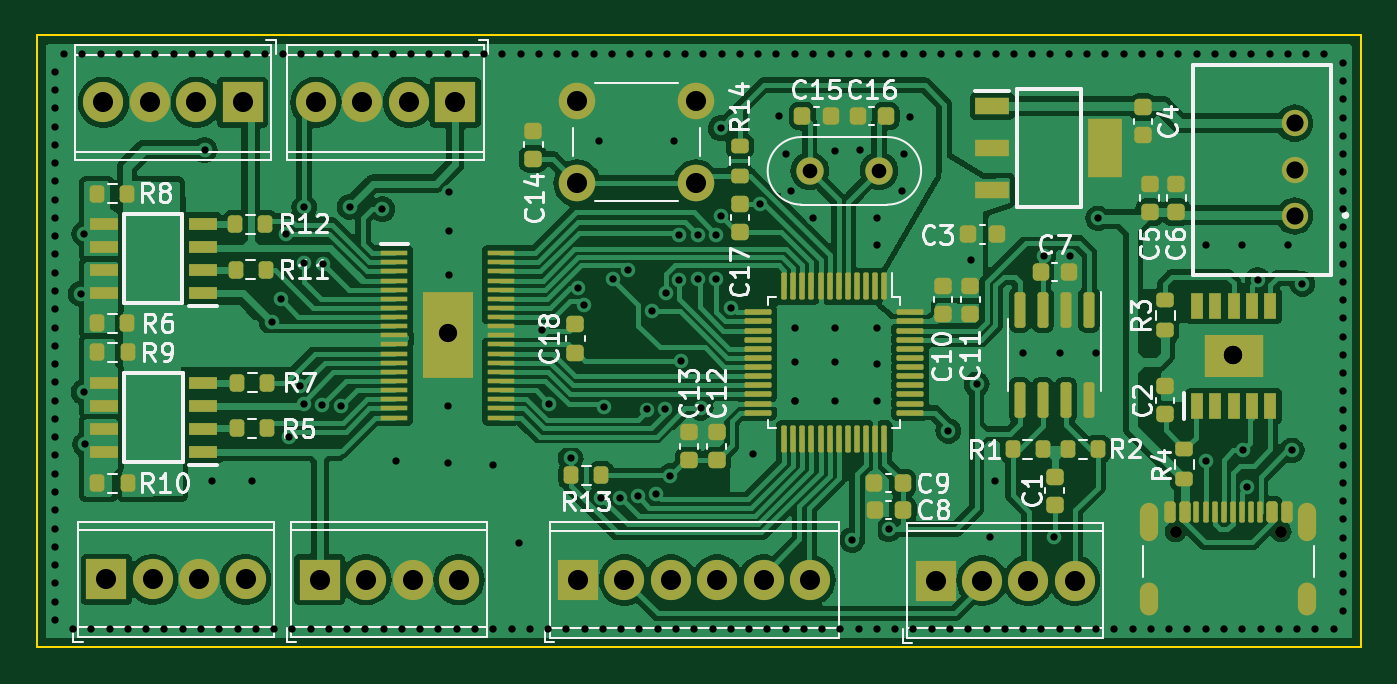
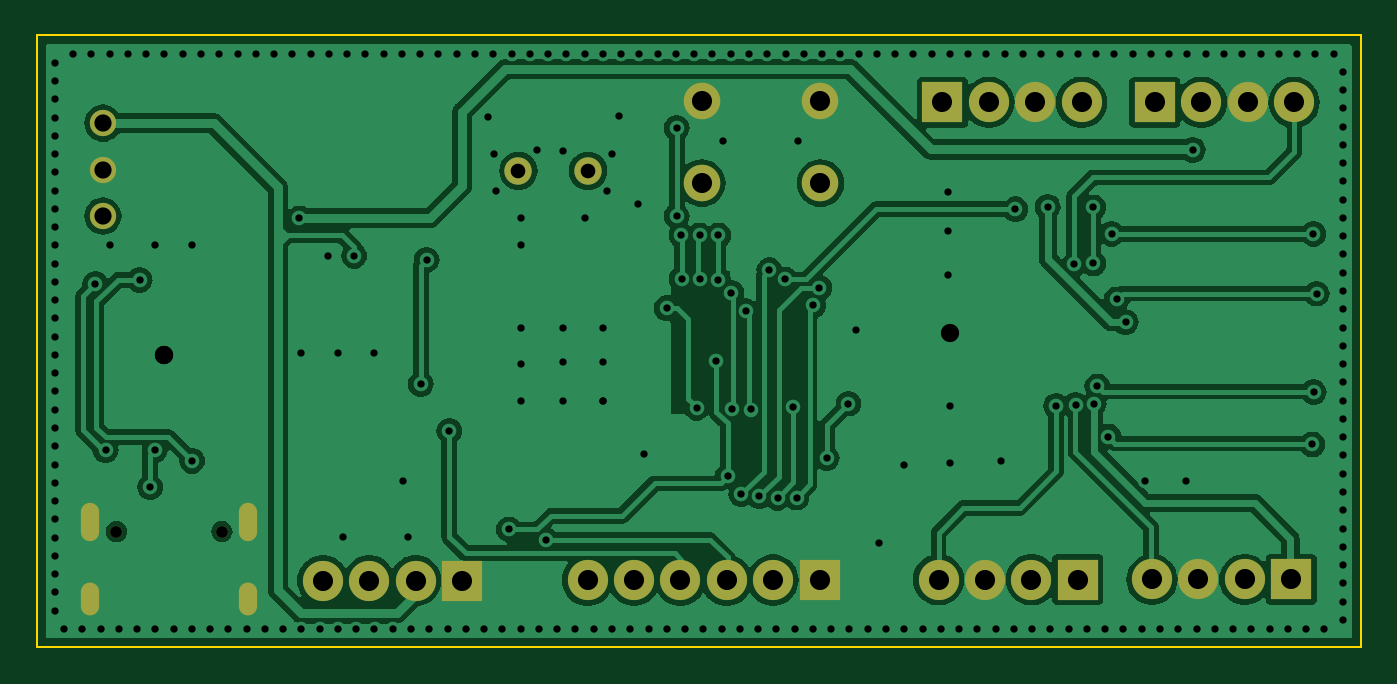
Circuit board: 11 layer files. Board 72.5 x 33.5 mm.
- bottom_copper: iolink-CuBottom.gbr (107746 bytes)
- top_copper: iolink-CuTop.gbr (189323 bytes)
- outline: iolink-EdgeCuts.gbr (723 bytes)
- bottom_mask: iolink-MaskBottom.gbr (1948 bytes)
- top_mask: iolink-MaskTop.gbr (9868 bytes)
- drill: iolink-NPTH.drl (415 bytes)
- drill: iolink-PTH.drl (6322 bytes)
- paste: iolink-PasteBottom.gbr (493 bytes)
- paste: iolink-PasteTop.gbr (8608 bytes)
- bottom_silk: iolink-SilkBottom.gbr (1958 bytes)
- top_silk: iolink-SilkTop.gbr (62629 bytes)

=== bottom_copper: iolink-CuBottom.gbr (107746 bytes, source omitted) ===
=== top_copper: iolink-CuTop.gbr (189323 bytes, source omitted) ===
=== outline: iolink-EdgeCuts.gbr ===
%TF.GenerationSoftware,KiCad,Pcbnew,7.0.10-7.0.10~ubuntu22.04.1*%
%TF.CreationDate,2024-03-09T00:22:00+09:00*%
%TF.ProjectId,iolink,696f6c69-6e6b-42e6-9b69-6361645f7063,rev?*%
%TF.SameCoordinates,Original*%
%TF.FileFunction,Profile,NP*%
%FSLAX46Y46*%
G04 Gerber Fmt 4.6, Leading zero omitted, Abs format (unit mm)*
G04 Created by KiCad (PCBNEW 7.0.10-7.0.10~ubuntu22.04.1) date 2024-03-09 00:22:00*
%MOMM*%
%LPD*%
G01*
G04 APERTURE LIST*
%TA.AperFunction,Profile*%
%ADD10C,0.100000*%
%TD*%
G04 APERTURE END LIST*
D10*
X51000000Y-70000000D02*
X123500000Y-70000000D01*
X123500000Y-70000000D02*
X123500000Y-103500000D01*
X51000000Y-103500000D02*
X51000000Y-70000000D01*
X123500000Y-103500000D02*
X51000000Y-103500000D01*
M02*

=== bottom_mask: iolink-MaskBottom.gbr ===
%TF.GenerationSoftware,KiCad,Pcbnew,7.0.10-7.0.10~ubuntu22.04.1*%
%TF.CreationDate,2024-03-09T00:22:00+09:00*%
%TF.ProjectId,iolink,696f6c69-6e6b-42e6-9b69-6361645f7063,rev?*%
%TF.SameCoordinates,Original*%
%TF.FileFunction,Soldermask,Bot*%
%TF.FilePolarity,Negative*%
%FSLAX46Y46*%
G04 Gerber Fmt 4.6, Leading zero omitted, Abs format (unit mm)*
G04 Created by KiCad (PCBNEW 7.0.10-7.0.10~ubuntu22.04.1) date 2024-03-09 00:22:00*
%MOMM*%
%LPD*%
G01*
G04 APERTURE LIST*
%ADD10C,1.440000*%
%ADD11C,0.650000*%
%ADD12O,1.000000X2.100000*%
%ADD13O,1.000000X1.800000*%
%ADD14C,1.500000*%
%ADD15R,2.200000X2.200000*%
%ADD16C,2.200000*%
%ADD17C,2.000000*%
G04 APERTURE END LIST*
D10*
%TO.C,IC3*%
X119870000Y-79890000D03*
X119870000Y-77350000D03*
X119870000Y-74810000D03*
%TD*%
D11*
%TO.C,J2*%
X113350000Y-97165000D03*
X119130000Y-97165000D03*
D12*
X111920000Y-96665000D03*
D13*
X111920000Y-100845000D03*
D12*
X120560000Y-96665000D03*
D13*
X120560000Y-100845000D03*
%TD*%
D14*
%TO.C,Y1*%
X93320000Y-77420000D03*
X97120000Y-77420000D03*
%TD*%
D15*
%TO.C,J4*%
X54820000Y-99790000D03*
D16*
X57360000Y-99790000D03*
X59900000Y-99790000D03*
X62440000Y-99790000D03*
%TD*%
D15*
%TO.C,J5*%
X66500000Y-99800000D03*
D16*
X69040000Y-99800000D03*
X71580000Y-99800000D03*
X74120000Y-99800000D03*
%TD*%
D15*
%TO.C,J7*%
X62280000Y-73670000D03*
D16*
X59740000Y-73670000D03*
X57200000Y-73670000D03*
X54660000Y-73670000D03*
%TD*%
D15*
%TO.C,J6*%
X73910000Y-73670000D03*
D16*
X71370000Y-73670000D03*
X68830000Y-73670000D03*
X66290000Y-73670000D03*
%TD*%
D15*
%TO.C,J8*%
X80640000Y-99820000D03*
D16*
X83180000Y-99820000D03*
X85720000Y-99820000D03*
X88260000Y-99820000D03*
X90800000Y-99820000D03*
X93340000Y-99820000D03*
%TD*%
D15*
%TO.C,J1*%
X100210000Y-99850000D03*
D16*
X102750000Y-99850000D03*
X105290000Y-99850000D03*
X107830000Y-99850000D03*
%TD*%
D17*
%TO.C,SW1*%
X80590000Y-73590000D03*
X87090000Y-73590000D03*
X80590000Y-78090000D03*
X87090000Y-78090000D03*
%TD*%
M02*

=== top_mask: iolink-MaskTop.gbr (9868 bytes, source omitted) ===
=== drill: iolink-NPTH.drl ===
M48
; DRILL file {KiCad 7.0.10-7.0.10~ubuntu22.04.1} date 2024年03月09日 00時22分00秒
; FORMAT={-:-/ absolute / inch / decimal}
; #@! TF.CreationDate,2024-03-09T00:22:00+09:00
; #@! TF.GenerationSoftware,Kicad,Pcbnew,7.0.10-7.0.10~ubuntu22.04.1
; #@! TF.FileFunction,NonPlated,1,2,NPTH
FMAT,2
INCH
; #@! TA.AperFunction,NonPlated,NPTH,ComponentDrill
T1C0.0256
%
G90
G05
T1
X4.4626Y-3.8254
X4.6902Y-3.8254
M30

=== drill: iolink-PTH.drl (6322 bytes, source omitted) ===
=== paste: iolink-PasteBottom.gbr ===
%TF.GenerationSoftware,KiCad,Pcbnew,7.0.10-7.0.10~ubuntu22.04.1*%
%TF.CreationDate,2024-03-09T00:22:00+09:00*%
%TF.ProjectId,iolink,696f6c69-6e6b-42e6-9b69-6361645f7063,rev?*%
%TF.SameCoordinates,Original*%
%TF.FileFunction,Paste,Bot*%
%TF.FilePolarity,Positive*%
%FSLAX46Y46*%
G04 Gerber Fmt 4.6, Leading zero omitted, Abs format (unit mm)*
G04 Created by KiCad (PCBNEW 7.0.10-7.0.10~ubuntu22.04.1) date 2024-03-09 00:22:00*
%MOMM*%
%LPD*%
G01*
G04 APERTURE LIST*
G04 APERTURE END LIST*
M02*

=== paste: iolink-PasteTop.gbr (8608 bytes, source omitted) ===
=== bottom_silk: iolink-SilkBottom.gbr ===
%TF.GenerationSoftware,KiCad,Pcbnew,7.0.10-7.0.10~ubuntu22.04.1*%
%TF.CreationDate,2024-03-09T00:22:00+09:00*%
%TF.ProjectId,iolink,696f6c69-6e6b-42e6-9b69-6361645f7063,rev?*%
%TF.SameCoordinates,Original*%
%TF.FileFunction,Legend,Bot*%
%TF.FilePolarity,Positive*%
%FSLAX46Y46*%
G04 Gerber Fmt 4.6, Leading zero omitted, Abs format (unit mm)*
G04 Created by KiCad (PCBNEW 7.0.10-7.0.10~ubuntu22.04.1) date 2024-03-09 00:22:00*
%MOMM*%
%LPD*%
G01*
G04 APERTURE LIST*
%ADD10C,1.440000*%
%ADD11C,0.650000*%
%ADD12O,1.000000X2.100000*%
%ADD13O,1.000000X1.800000*%
%ADD14C,1.500000*%
%ADD15R,2.200000X2.200000*%
%ADD16C,2.200000*%
%ADD17C,2.000000*%
G04 APERTURE END LIST*
%LPC*%
D10*
%TO.C,IC3*%
X119870000Y-79890000D03*
X119870000Y-77350000D03*
X119870000Y-74810000D03*
%TD*%
D11*
%TO.C,J2*%
X113350000Y-97165000D03*
X119130000Y-97165000D03*
D12*
X111920000Y-96665000D03*
D13*
X111920000Y-100845000D03*
D12*
X120560000Y-96665000D03*
D13*
X120560000Y-100845000D03*
%TD*%
D14*
%TO.C,Y1*%
X93320000Y-77420000D03*
X97120000Y-77420000D03*
%TD*%
D15*
%TO.C,J4*%
X54820000Y-99790000D03*
D16*
X57360000Y-99790000D03*
X59900000Y-99790000D03*
X62440000Y-99790000D03*
%TD*%
D15*
%TO.C,J5*%
X66500000Y-99800000D03*
D16*
X69040000Y-99800000D03*
X71580000Y-99800000D03*
X74120000Y-99800000D03*
%TD*%
D15*
%TO.C,J7*%
X62280000Y-73670000D03*
D16*
X59740000Y-73670000D03*
X57200000Y-73670000D03*
X54660000Y-73670000D03*
%TD*%
D15*
%TO.C,J6*%
X73910000Y-73670000D03*
D16*
X71370000Y-73670000D03*
X68830000Y-73670000D03*
X66290000Y-73670000D03*
%TD*%
D15*
%TO.C,J8*%
X80640000Y-99820000D03*
D16*
X83180000Y-99820000D03*
X85720000Y-99820000D03*
X88260000Y-99820000D03*
X90800000Y-99820000D03*
X93340000Y-99820000D03*
%TD*%
D15*
%TO.C,J1*%
X100210000Y-99850000D03*
D16*
X102750000Y-99850000D03*
X105290000Y-99850000D03*
X107830000Y-99850000D03*
%TD*%
D17*
%TO.C,SW1*%
X80590000Y-73590000D03*
X87090000Y-73590000D03*
X80590000Y-78090000D03*
X87090000Y-78090000D03*
%TD*%
%LPD*%
M02*

=== top_silk: iolink-SilkTop.gbr (62629 bytes, source omitted) ===
